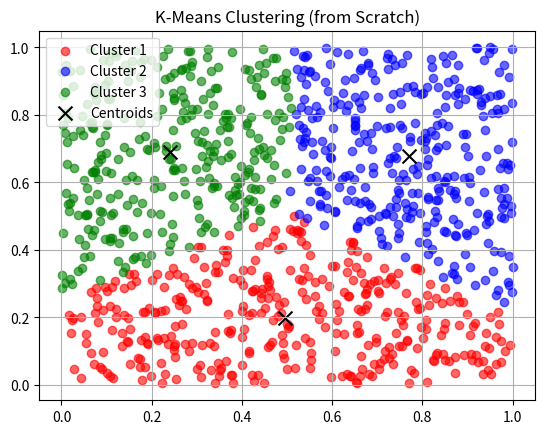

Recreate this plot in Python.
# K-Means Clustering from Scratch – 2D Points

import random
import math
import matplotlib.pyplot as plt

# Euclidean distance function
def euclidean_distance(a, b):
    return math.sqrt(sum((ai - bi) ** 2 for ai, bi in zip(a, b)))

# Generate random 2D points
random.seed(42)
n_points = 1000
points = [(random.random(), random.random()) for _ in range(n_points)]

# Number of clusters
k = 3

# Initialize centroids randomly
centroids = random.sample(points, k)

# K-means loop
max_iterations = 100
tolerance = 1e-4

for iteration in range(max_iterations):
    # Assignment step
    clusters = [[] for _ in range(k)]
    for point in points:
        distances = [euclidean_distance(point, centroid) for centroid in centroids]
        cluster_index = distances.index(min(distances))
        clusters[cluster_index].append(point)

    # Update step
    new_centroids = []
    for cluster in clusters:
        if cluster:
            x_coords = [p[0] for p in cluster]
            y_coords = [p[1] for p in cluster]
            new_centroids.append((sum(x_coords) / len(cluster), sum(y_coords) / len(cluster)))
        else:
            new_centroids.append(random.choice(points))

    # Check for convergence
    shift = sum(euclidean_distance(c, nc) for c, nc in zip(centroids, new_centroids))
    if shift < tolerance:
        print(f"Converged after {iteration+1} iterations.")
        break
    centroids = new_centroids
else:
    print("Reached max iterations.")

# Plotting result
colors = ['red', 'blue', 'green', 'purple', 'orange']
for i, cluster in enumerate(clusters):
    xs = [p[0] for p in cluster]
    ys = [p[1] for p in cluster]
    plt.scatter(xs, ys, color=colors[i % len(colors)], alpha=0.6, label=f"Cluster {i+1}")

cx = [c[0] for c in centroids]
cy = [c[1] for c in centroids]
plt.scatter(cx, cy, color='black', marker='x', s=100, label='Centroids')

plt.title("K-Means Clustering (from Scratch)")
plt.legend()
plt.grid(True)
plt.show()
